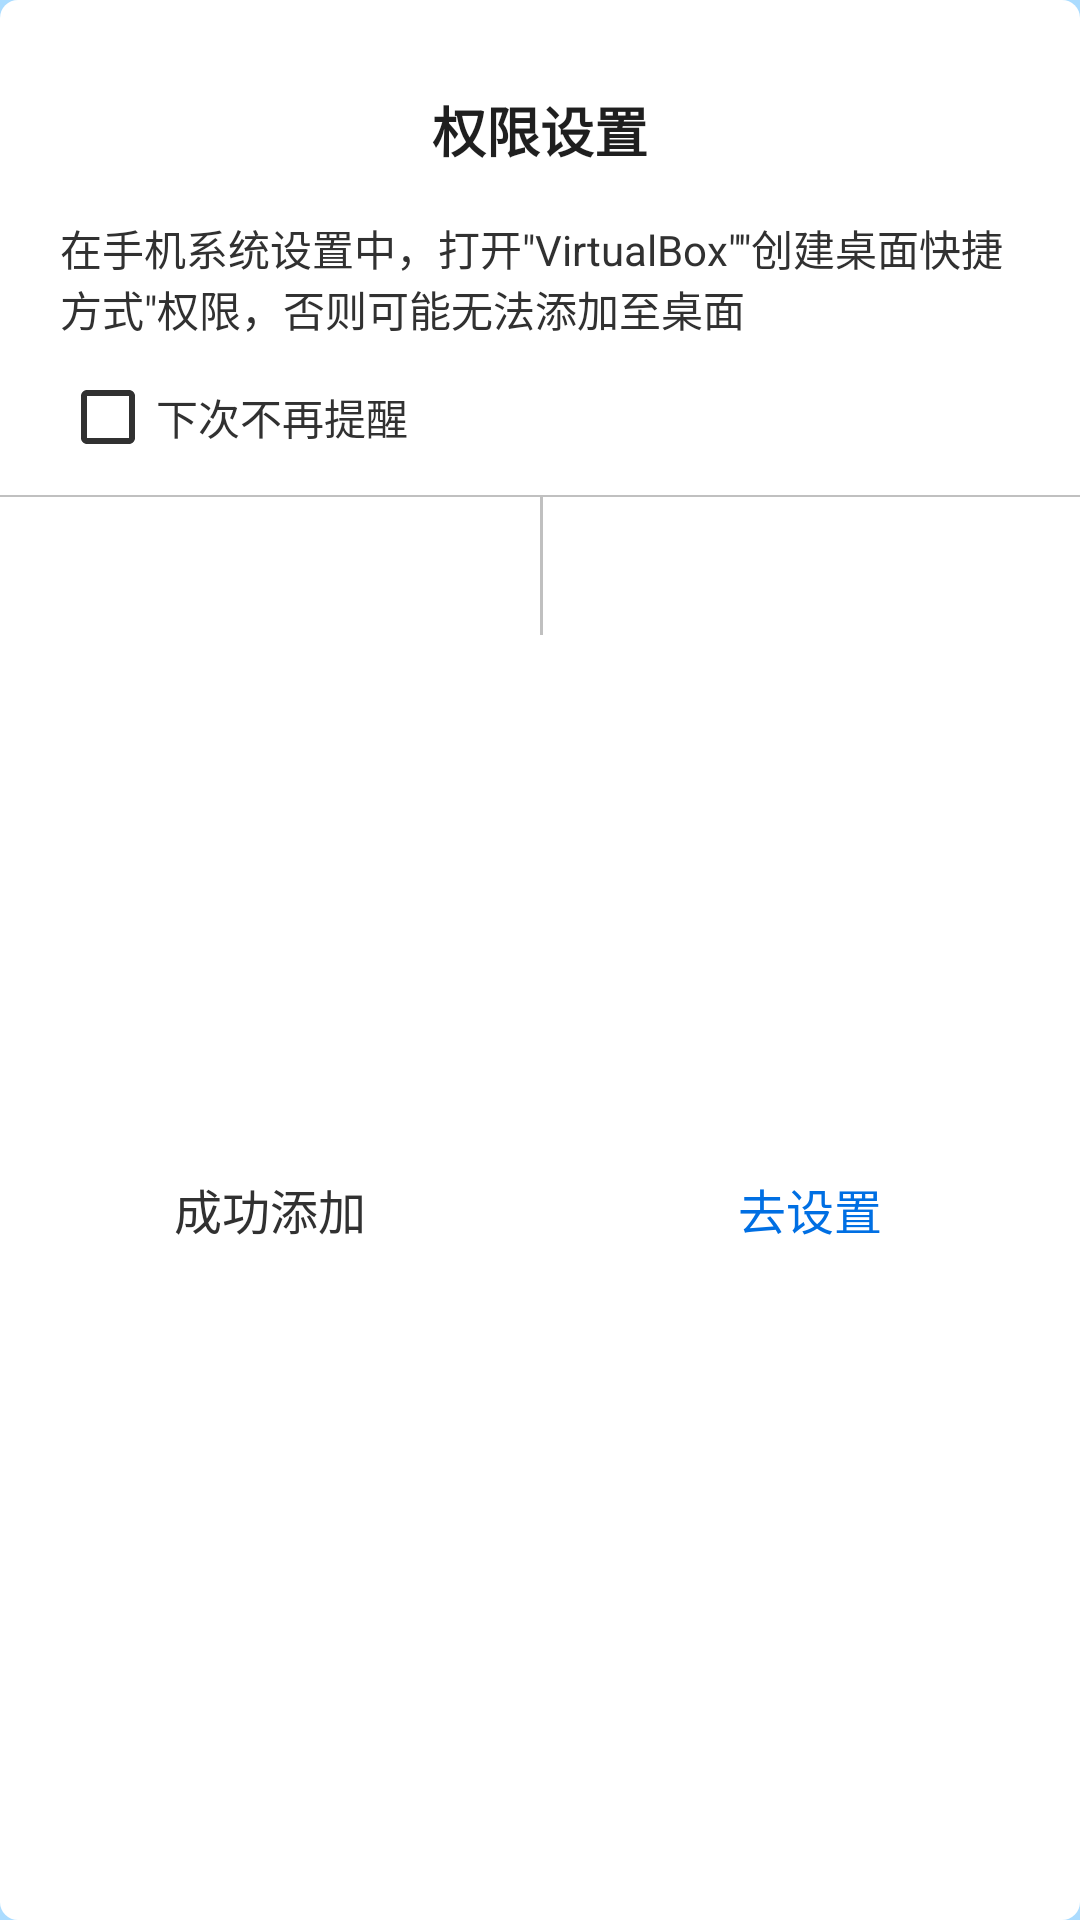

This screen was rendered from an Android layout file. Write that file and the resources it references.
<!-- AndroidManifest.xml: application theme AppTheme -->
<!-- res/layout/layout_permission_shortcut.xml -->
<?xml version="1.0" encoding="utf-8"?>
<androidx.constraintlayout.widget.ConstraintLayout xmlns:android="http://schemas.android.com/apk/res/android"
    xmlns:app="http://schemas.android.com/apk/res-auto"
    android:layout_width="match_parent"
    android:layout_height="wrap_content"
    xmlns:tools="http://schemas.android.com/tools"
    android:background="@drawable/shape_white_corner"
    android:layout_gravity="center"
    android:layout_marginStart="30dp"
    android:layout_marginEnd="30dp"
    >

    <TextView
        android:id="@+id/native_title_tv"
        android:layout_width="match_parent"
        android:layout_height="wrap_content"
        app:layout_constraintLeft_toLeftOf="parent"
        app:layout_constraintRight_toRightOf="parent"
        android:paddingStart="18dp"
        android:paddingEnd="18dp"
        android:textSize="18sp"
        android:textStyle="bold"
        android:text="@string/shortcut_permission"
        android:gravity="center"
        android:textColor="@color/title_text"
        app:layout_constraintTop_toTopOf="parent"
        android:layout_marginTop="30dp"
        />

    <TextView
        android:id="@+id/native_msg_tv"
        android:layout_width="match_parent"
        android:layout_height="wrap_content"
        app:layout_constraintTop_toBottomOf="@+id/native_title_tv"
        app:layout_constraintLeft_toLeftOf="parent"
        app:layout_constraintRight_toRightOf="parent"
        android:textSize="14sp"
        android:layout_marginStart="20dp"
        android:layout_marginEnd="20dp"
        android:textColor="@color/desc_text"
        android:layout_marginTop="@dimen/dp16"
        android:gravity="start"
        android:text="@string/shortcut_permission_tip"
        />

    <CheckBox
        android:id="@+id/checkbox"
        android:layout_width="wrap_content"
        android:layout_height="wrap_content"
        app:layout_constraintTop_toBottomOf="@+id/native_msg_tv"
        app:layout_constraintStart_toStartOf="parent"
        android:layout_marginStart="20dp"
        android:layout_marginTop="10dp"
        android:text="@string/never_remind"
        android:textColor="@color/desc_text"
        android:buttonTint="@color/desc_text"
        />

    <View
        android:id="@+id/divider"
        android:layout_width="match_parent"
        android:layout_height="0.6dp"
        app:layout_constraintTop_toBottomOf="@+id/checkbox"
        android:background="@color/gray2"
        android:layout_marginTop="10dp"
        />

    <TextView
        android:id="@+id/native_cancel"
        android:layout_width="0dp"
        android:layout_height="46dp"
        android:text="@string/shortcut_success"
        android:textColor="@color/desc_text"
        android:gravity="center"
        android:textSize="16sp"
        app:layout_constraintStart_toStartOf="parent"
        app:layout_constraintEnd_toStartOf="@+id/native_ok"
        app:layout_constraintTop_toBottomOf="@+id/divider"
        app:layout_constraintBottom_toBottomOf="parent"
        app:layout_constraintHorizontal_chainStyle="packed"
        />

    <View
        android:layout_width="1dp"
        android:layout_height="46dp"
        android:background="@color/gray2"
        app:layout_constraintTop_toBottomOf="@+id/divider"
        app:layout_constraintStart_toEndOf="@+id/native_cancel"
        />

    <TextView
        android:id="@+id/native_ok"
        android:layout_width="0dp"
        android:layout_height="46dp"
        android:text="@string/goto_set"
        android:textColor="@color/color_rate_btn"
        android:gravity="center"
        android:textSize="16sp"
        app:layout_constraintStart_toEndOf="@+id/native_cancel"
        app:layout_constraintEnd_toEndOf="parent"
        app:layout_constraintTop_toBottomOf="@+id/divider"
        app:layout_constraintBottom_toBottomOf="parent"
        />

</androidx.constraintlayout.widget.ConstraintLayout>
<!-- resources referenced by this layout -->
<resources>
  <color name="color_rate_btn">#006FE3</color>
  <color name="desc_text">#313131</color>
  <color name="gray2">#C0C0C0</color>
  <color name="title_text">#1F1F1F</color>
  <dimen name="dp16">16dp</dimen>
  <!-- drawable shape_white_corner (drawable) -->
  <?xml version="1.0" encoding="utf-8"?>
  <shape xmlns:android="http://schemas.android.com/apk/res/android" 
      android:shape="rectangle">
      <corners android:radius="6dp"/>
      <solid android:color="@color/white" />
  </shape>
  <string name="goto_set">去设置</string>
  <string name="never_remind">下次不再提醒</string>
  <string name="shortcut_permission">权限设置</string>
  <string name="shortcut_permission_tip">在手机系统设置中，打开\"VirtualBox\"\"创建桌面快捷方式\"权限，否则可能无法添加至桌面</string>
  <string name="shortcut_success">成功添加</string>
  <style name="AppTheme" parent="Theme.AppCompat.NoActionBar">
          <item name="windowNoTitle">true</item>
          <item name="android:windowIsTranslucent">false</item>
          <item name="colorPrimary">@color/colorPrimary</item>
          <item name="colorPrimaryDark">@color/colorPrimaryDark</item>
          <item name="colorAccent">@color/colorAccent</item>
          <item name="android:textAllCaps">false</item>
          <item name="android:windowBackground">@color/colorPrimary</item>
      </style>
  <color name="white">#ffffffff</color>
  <color name="colorPrimary">#ABDCFF</color>
  <color name="colorPrimaryDark">#202328</color>
  <color name="colorAccent">#607191</color>
</resources>
